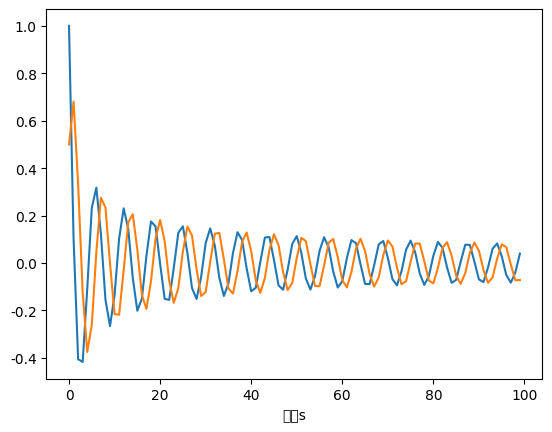

Generate this figure with matplotlib:
import matplotlib.pyplot as plt
from scipy.integrate import solve_ivp
import numpy as np
plt.rcParams['font.sans-serif'] = ['Microsoft YaHei']

def fun(t, w):
    x = w[0]
    y = w[1]
    return [-x**3-y,-y**3+x]

# 初始条件
y0 = [1,0.5]

yy = solve_ivp(fun, (0,100), y0, method='RK45',t_eval = np.arange(0,100,1) )
t = yy.t
data = yy.y
plt.plot(t, data[0, :])
plt.plot(t, data[1, :])
plt.xlabel("时间s")
plt.show()

